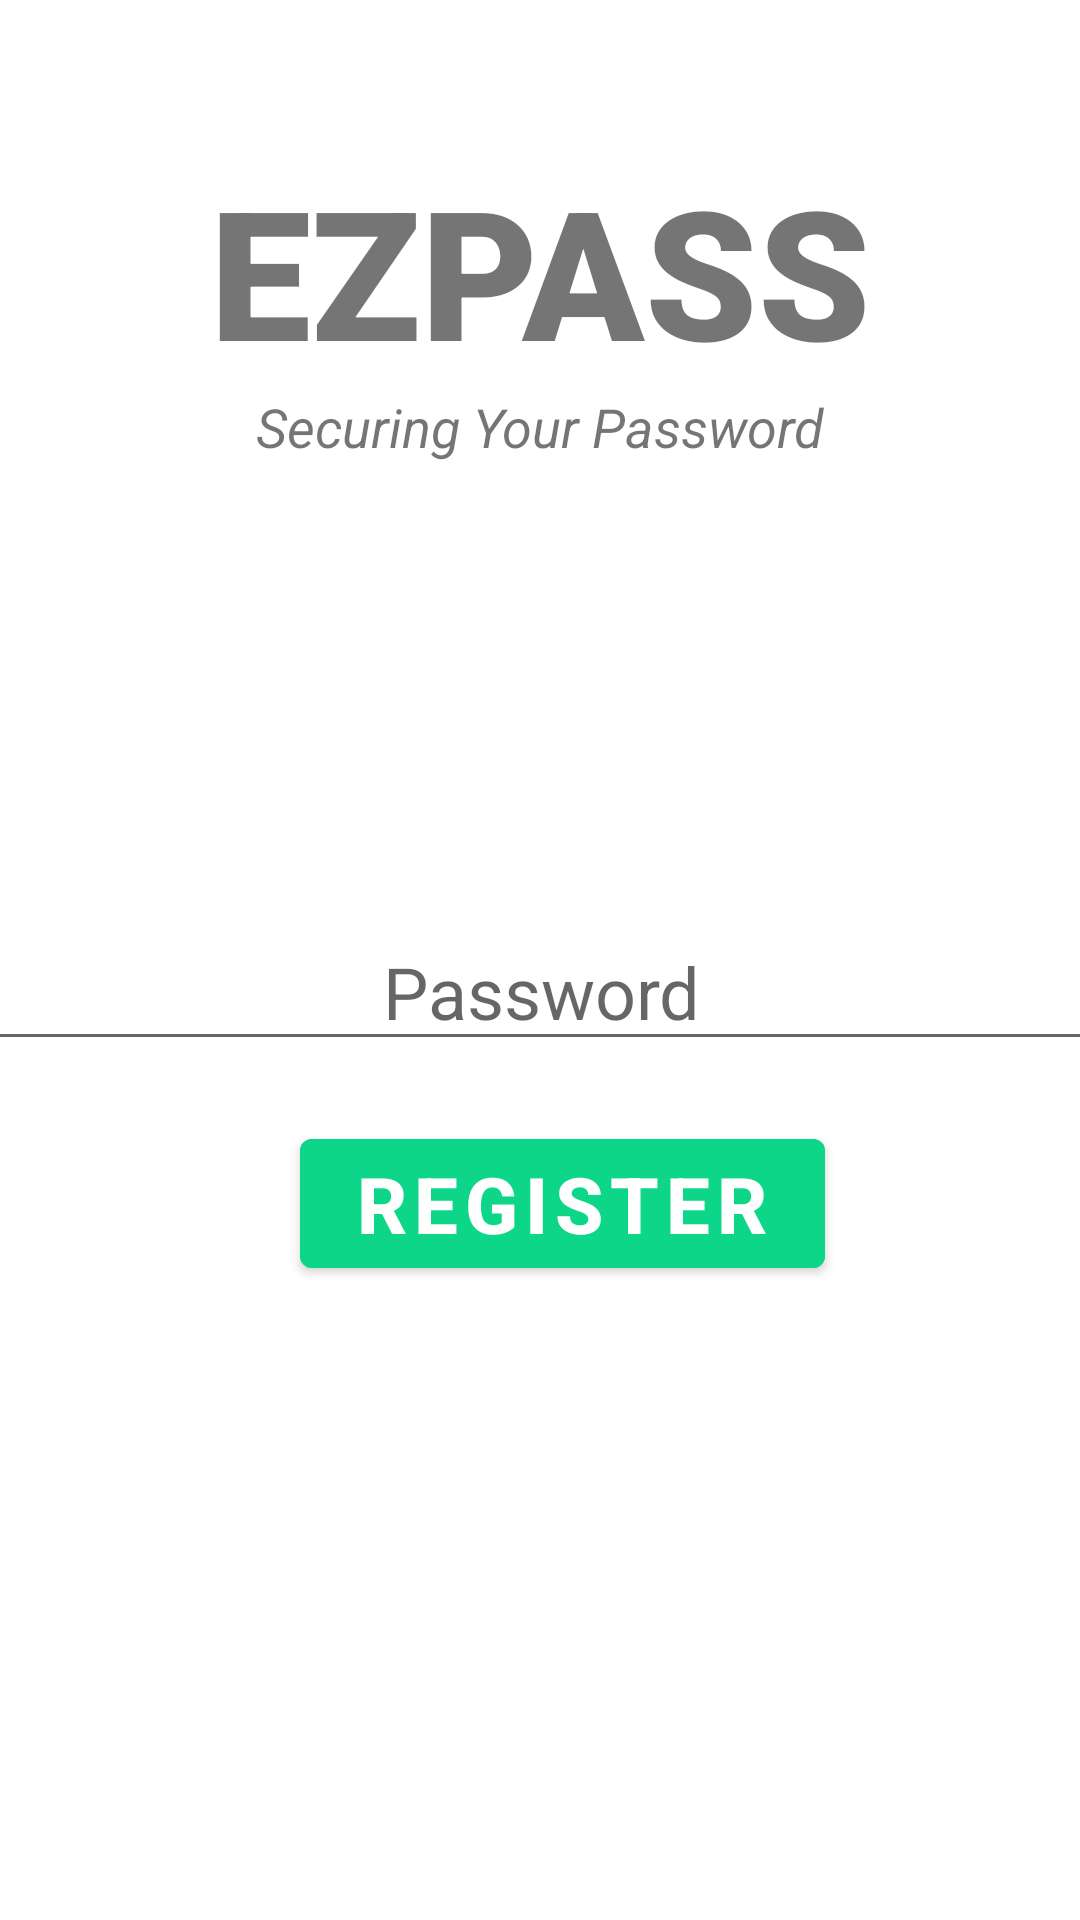

Android layout source for this screen:
<!-- AndroidManifest.xml: application theme Theme.EZPASS -->
<!-- res/layout/activity_register.xml -->
<?xml version="1.0" encoding="utf-8"?>
<androidx.constraintlayout.widget.ConstraintLayout xmlns:android="http://schemas.android.com/apk/res/android"
    xmlns:app="http://schemas.android.com/apk/res-auto"
    xmlns:tools="http://schemas.android.com/tools"
    android:layout_width="match_parent"
    android:layout_height="match_parent"
    tools:context=".Register">

    <TextView
        android:id="@+id/banner"
        android:layout_width="match_parent"
        android:layout_height="wrap_content"
        android:layout_marginTop="50dp"
        android:fontFamily="sans-serif-black"
        android:text="EZPASS"
        android:textAlignment="center"
        android:textSize="60sp"
        android:textStyle="bold"
        app:layout_constraintLeft_toLeftOf="parent"
        app:layout_constraintRight_toRightOf="parent"
        app:layout_constraintTop_toTopOf="parent" />

    <TextView
        android:id="@+id/bannerDesc"
        android:layout_width="wrap_content"
        android:layout_height="wrap_content"
        android:text="Securing Your Password"
        android:textAlignment="center"
        android:textSize="18sp"
        android:textStyle="italic"
        app:layout_constraintLeft_toLeftOf="parent"
        app:layout_constraintRight_toRightOf="parent"
        app:layout_constraintTop_toBottomOf="@id/banner" />

    <EditText
        android:id="@+id/password"
        android:layout_width="380dp"
        android:layout_height="wrap_content"
        android:layout_marginTop="150dp"
        android:ems="10"
        android:hint="Password"
        android:inputType="textPassword"
        android:textAlignment="center"
        android:textSize="24sp"
        app:layout_constraintLeft_toLeftOf="parent"
        app:layout_constraintRight_toRightOf="parent"
        app:layout_constraintTop_toBottomOf="@id/bannerDesc" />

    <Button
        android:id="@+id/register"
        android:layout_width="175dp"
        android:layout_height="55dp"
        android:layout_marginLeft="15dp"
        android:layout_marginTop="20dp"
        android:backgroundTint="#0ED689"
        android:text="Register"
        android:textColor="#ffffff"
        android:textSize="26sp"
        android:textStyle="bold"
        app:layout_constraintEnd_toEndOf="parent"
        app:layout_constraintLeft_toLeftOf="parent"
        app:layout_constraintStart_toStartOf="parent"
        app:layout_constraintTop_toBottomOf="@id/password" />

    <ProgressBar
        android:id="@+id/progressbar"
        style="?android:attr/progressBarStyleLarge"
        android:layout_width="wrap_content"
        android:layout_height="wrap_content"
        android:layout_centerInParent="true"
        android:visibility="gone"
        app:layout_constraintBottom_toBottomOf="parent"
        app:layout_constraintLeft_toLeftOf="parent"
        app:layout_constraintRight_toRightOf="parent"
        app:layout_constraintTop_toTopOf="parent"
        tools:ignore="MissingConstraints" />
</androidx.constraintlayout.widget.ConstraintLayout>
<!-- resources referenced by this layout -->
<resources>
  <style name="Theme.EZPASS" parent="Theme.MaterialComponents.DayNight.DarkActionBar">
          
          <item name="colorPrimary">@color/purple_500</item>
          <item name="colorPrimaryVariant">@color/purple_700</item>
          <item name="colorOnPrimary">@color/white</item>
          
          <item name="colorSecondary">@color/teal_200</item>
          <item name="colorSecondaryVariant">@color/teal_700</item>
          <item name="colorOnSecondary">@color/black</item>
          
          <item name="android:statusBarColor" tools:targetApi="l">?attr/colorPrimaryVariant</item>
          
      </style>
  <color name="purple_500">#FF6200EE</color>
  <color name="purple_700">#FF3700B3</color>
  <color name="white">#FFFFFFFF</color>
  <color name="teal_200">#FF03DAC5</color>
  <color name="teal_700">#FF018786</color>
  <color name="black">#FF000000</color>
</resources>
